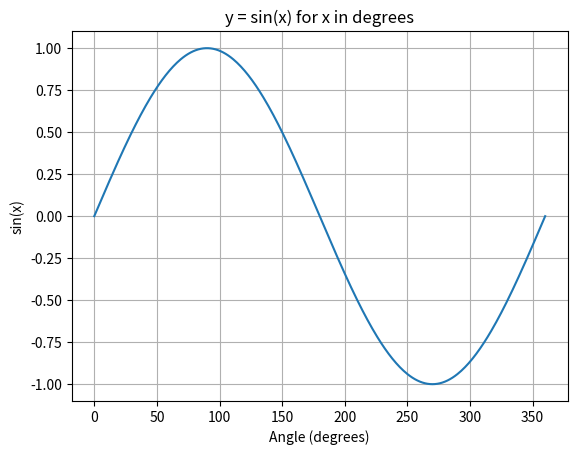

This figure's Python source:
import matplotlib.pyplot as plt
import math

x = []
y = []

for angle in range(0, 361):
    x.append(angle)
    y.append(math.sin(math.radians(angle)))

plt.plot(x, y)
plt.title('y = sin(x) for x in degrees')
plt.xlabel('Angle (degrees)')
plt.ylabel('sin(x)')
plt.grid(True)
plt.show()
